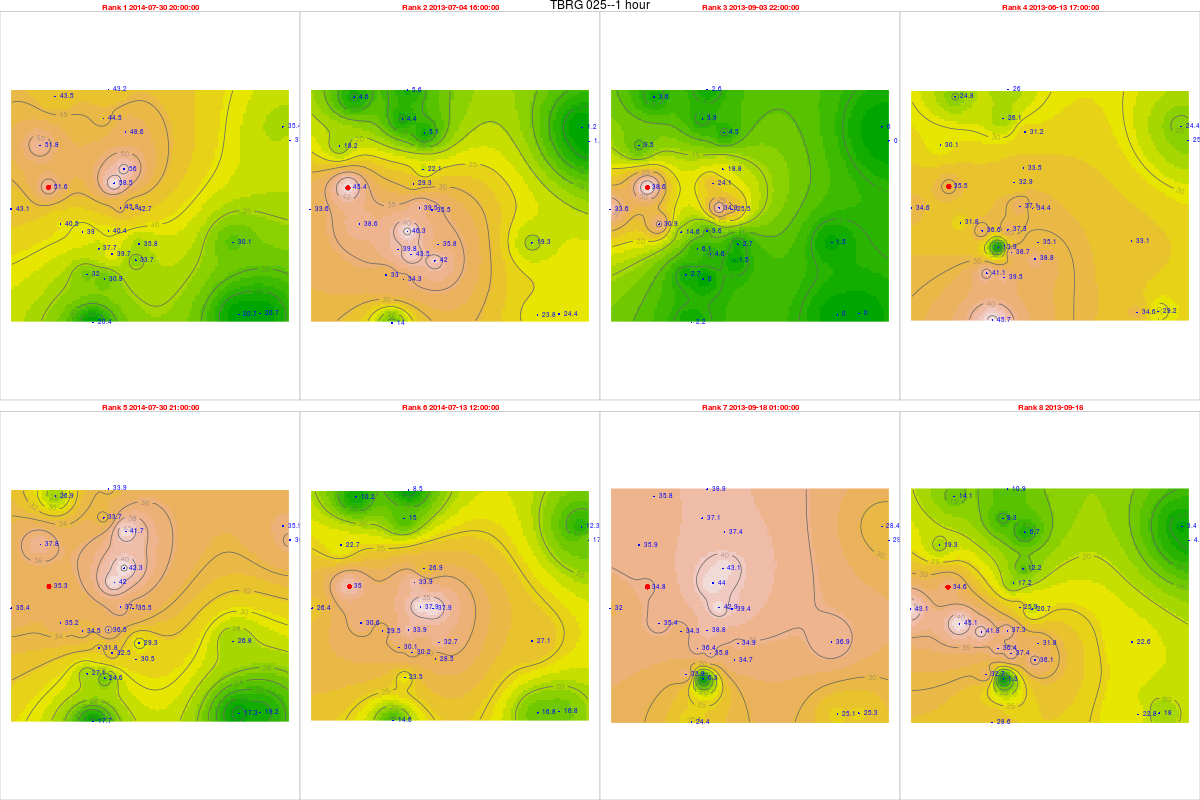

The file beside this chart, header and first rows:
, tips, mm, dt.tm, Unit_ID, Rank, cat, Unit_ID, Installati, Lat, Long, elevation, slope, aspect, x, y, z, coords.x1, coords.x2
12773, 2.18, 51.6, 2014-07-30 20:00:00, TBRG 025, 1, 25, TBRG 025, 13/01/2013, 14.46, 74.67, 80, 22.42, 204.7, 464409, 1598894, 0, 464409, 1598894
3385, 1.92, 45.45, 2013-07-04 16:00:00, TBRG 025, 2, 25, TBRG 025, 13/01/2013, 14.46, 74.67, 80, 22.42, 204.7, 464409, 1598894, 0, 464409, 1598894
4855, 1.63, 38.58, 2013-09-03 22:00:00, TBRG 025, 3, 25, TBRG 025, 13/01/2013, 14.46, 74.67, 80, 22.42, 204.7, 464409, 1598894, 0, 464409, 1598894
2882, 1.5, 35.51, 2013-06-13 17:00:00, TBRG 025, 4, 25, TBRG 025, 13/01/2013, 14.46, 74.67, 80, 22.42, 204.7, 464409, 1598894, 0, 464409, 1598894
12774, 1.49, 35.27, 2014-07-30 21:00:00, TBRG 025, 5, 25, TBRG 025, 13/01/2013, 14.46, 74.67, 80, 22.42, 204.7, 464409, 1598894, 0, 464409, 1598894
12357, 1.48, 35.03, 2014-07-13 12:00:00, TBRG 025, 6, 25, TBRG 025, 13/01/2013, 14.46, 74.67, 80, 22.42, 204.7, 464409, 1598894, 0, 464409, 1598894
5194, 1.47, 34.79, 2013-09-18 01:00:00, TBRG 025, 7, 25, TBRG 025, 13/01/2013, 14.46, 74.67, 80, 22.42, 204.7, 464409, 1598894, 0, 464409, 1598894
5193, 1.46, 34.56, 2013-09-18 00:00:00, TBRG 025, 8, 25, TBRG 025, 13/01/2013, 14.46, 74.67, 80, 22.42, 204.7, 464409, 1598894, 0, 464409, 1598894
17096, 1.56, 40.36, 2014-07-30 20:00:00, TBRG 001, 1, 1, TBRG 001, 17/08/2012, 14.45, 74.69, 518, 10.05, 154.8, 466743, 1597181, 0, 466743, 1597181
7708, 1.79, 46.31, 2013-07-04 16:00:00, TBRG 001, 2, 1, TBRG 001, 17/08/2012, 14.45, 74.69, 518, 10.05, 154.8, 466743, 1597181, 0, 466743, 1597181
9178, 0.37, 9.572, 2013-09-03 22:00:00, TBRG 001, 3, 1, TBRG 001, 17/08/2012, 14.45, 74.69, 518, 10.05, 154.8, 466743, 1597181, 0, 466743, 1597181
7205, 1.44, 37.25, 2013-06-13 17:00:00, TBRG 001, 4, 1, TBRG 001, 17/08/2012, 14.45, 74.69, 518, 10.05, 154.8, 466743, 1597181, 0, 466743, 1597181
17097, 1.41, 36.48, 2014-07-30 21:00:00, TBRG 001, 5, 1, TBRG 001, 17/08/2012, 14.45, 74.69, 518, 10.05, 154.8, 466743, 1597181, 0, 466743, 1597181
16680, 1.31, 33.89, 2014-07-13 12:00:00, TBRG 001, 6, 1, TBRG 001, 17/08/2012, 14.45, 74.69, 518, 10.05, 154.8, 466743, 1597181, 0, 466743, 1597181
9517, 1.5, 38.8, 2013-09-18 01:00:00, TBRG 001, 7, 1, TBRG 001, 17/08/2012, 14.45, 74.69, 518, 10.05, 154.8, 466743, 1597181, 0, 466743, 1597181
9516, 1.44, 37.25, 2013-09-18 00:00:00, TBRG 001, 8, 1, TBRG 001, 17/08/2012, 14.45, 74.69, 518, 10.05, 154.8, 466743, 1597181, 0, 466743, 1597181
16259, 2.21, 56.02, 2014-07-30 20:00:00, TBRG 002, 1, 2, TBRG 002, 18/08/2012, 14.47, 74.7, 550, 4.299, 220.5, 467356, 1599612, 0, 467356, 1599612
7472, 0.87, 22.05, 2013-07-04 16:00:00, TBRG 002, 2, 2, TBRG 002, 18/08/2012, 14.47, 74.7, 550, 4.299, 220.5, 467356, 1599612, 0, 467356, 1599612
8942, 0.74, 18.76, 2013-09-03 22:00:00, TBRG 002, 3, 2, TBRG 002, 18/08/2012, 14.47, 74.7, 550, 4.299, 220.5, 467356, 1599612, 0, 467356, 1599612
6969, 1.32, 33.46, 2013-06-13 17:00:00, TBRG 002, 4, 2, TBRG 002, 18/08/2012, 14.47, 74.7, 550, 4.299, 220.5, 467356, 1599612, 0, 467356, 1599612
16260, 1.67, 42.33, 2014-07-30 21:00:00, TBRG 002, 5, 2, TBRG 002, 18/08/2012, 14.47, 74.7, 550, 4.299, 220.5, 467356, 1599612, 0, 467356, 1599612
15843, 1.06, 26.87, 2014-07-13 12:00:00, TBRG 002, 6, 2, TBRG 002, 18/08/2012, 14.47, 74.7, 550, 4.299, 220.5, 467356, 1599612, 0, 467356, 1599612
9281, 1.7, 43.09, 2013-09-18 01:00:00, TBRG 002, 7, 2, TBRG 002, 18/08/2012, 14.47, 74.7, 550, 4.299, 220.5, 467356, 1599612, 0, 467356, 1599612
9280, 0.48, 12.17, 2013-09-18 00:00:00, TBRG 002, 8, 2, TBRG 002, 18/08/2012, 14.47, 74.7, 550, 4.299, 220.5, 467356, 1599612, 0, 467356, 1599612
17072, 1.37, 36.96, 2014-07-30 20:00:00, TBRG 003, 1, 3, TBRG 003, 18/08/2012, 14.48, 74.76, 513, 1.431, 188.8, 473867, 1600721, 0, 473867, 1600721
7684, 0.07, 1.889, 2013-07-04 16:00:00, TBRG 003, 2, 3, TBRG 003, 18/08/2012, 14.48, 74.76, 513, 1.431, 188.8, 473867, 1600721, 0, 473867, 1600721
9154, 0, 0, 2013-09-03 22:00:00, TBRG 003, 3, 3, TBRG 003, 18/08/2012, 14.48, 74.76, 513, 1.431, 188.8, 473867, 1600721, 0, 473867, 1600721
7181, 0.94, 25.36, 2013-06-13 17:00:00, TBRG 003, 4, 3, TBRG 003, 18/08/2012, 14.48, 74.76, 513, 1.431, 188.8, 473867, 1600721, 0, 473867, 1600721
17073, 1.34, 36.15, 2014-07-30 21:00:00, TBRG 003, 5, 3, TBRG 003, 18/08/2012, 14.48, 74.76, 513, 1.431, 188.8, 473867, 1600721, 0, 473867, 1600721
16656, 0.66, 17.81, 2014-07-13 12:00:00, TBRG 003, 6, 3, TBRG 003, 18/08/2012, 14.48, 74.76, 513, 1.431, 188.8, 473867, 1600721, 0, 473867, 1600721
9493, 1.09, 29.41, 2013-09-18 01:00:00, TBRG 003, 7, 3, TBRG 003, 18/08/2012, 14.48, 74.76, 513, 1.431, 188.8, 473867, 1600721, 0, 473867, 1600721
9492, 0.16, 4.317, 2013-09-18 00:00:00, TBRG 003, 8, 3, TBRG 003, 18/08/2012, 14.48, 74.76, 513, 1.431, 188.8, 473867, 1600721, 0, 473867, 1600721
16975, 1.18, 30.86, 2014-07-30 20:00:00, TBRG 004, 1, 4, TBRG 004, 18/08/2012, 14.43, 74.69, 540, 2.167, 137.1, 466593, 1595293, 0, 466593, 1595293
7593, 1.31, 34.26, 2013-07-04 16:00:00, TBRG 004, 2, 4, TBRG 004, 18/08/2012, 14.43, 74.69, 540, 2.167, 137.1, 466593, 1595293, 0, 466593, 1595293
9057, 0, 0, 2013-09-03 22:00:00, TBRG 004, 3, 4, TBRG 004, 18/08/2012, 14.43, 74.69, 540, 2.167, 137.1, 466593, 1595293, 0, 466593, 1595293
7090, 1.51, 39.49, 2013-06-13 17:00:00, TBRG 004, 4, 4, TBRG 004, 18/08/2012, 14.43, 74.69, 540, 2.167, 137.1, 466593, 1595293, 0, 466593, 1595293
16976, 0.94, 24.58, 2014-07-30 21:00:00, TBRG 004, 5, 4, TBRG 004, 18/08/2012, 14.43, 74.69, 540, 2.167, 137.1, 466593, 1595293, 0, 466593, 1595293
16559, 0.9, 23.54, 2014-07-13 12:00:00, TBRG 004, 6, 4, TBRG 004, 18/08/2012, 14.43, 74.69, 540, 2.167, 137.1, 466593, 1595293, 0, 466593, 1595293
9396, 0.01, 0.2615, 2013-09-18 01:00:00, TBRG 004, 7, 4, TBRG 004, 18/08/2012, 14.43, 74.69, 540, 2.167, 137.1, 466593, 1595293, 0, 466593, 1595293
9395, 0.05, 1.308, 2013-09-18 00:00:00, TBRG 004, 8, 4, TBRG 004, 18/08/2012, 14.43, 74.69, 540, 2.167, 137.1, 466593, 1595293, 0, 466593, 1595293
17045, 1.96, 42.71, 2014-07-30 20:00:00, TBRG 005, 1, 5, TBRG 005, 19/08/2012, 14.45, 74.7, 531, 8.231, 15.75, 467713, 1598027, 0, 467713, 1598027
7657, 1.63, 35.52, 2013-07-04 16:00:00, TBRG 005, 2, 5, TBRG 005, 19/08/2012, 14.45, 74.7, 531, 8.231, 15.75, 467713, 1598027, 0, 467713, 1598027
9127, 1.17, 25.49, 2013-09-03 22:00:00, TBRG 005, 3, 5, TBRG 005, 19/08/2012, 14.45, 74.7, 531, 8.231, 15.75, 467713, 1598027, 0, 467713, 1598027
7154, 1.58, 34.43, 2013-06-13 17:00:00, TBRG 005, 4, 5, TBRG 005, 19/08/2012, 14.45, 74.7, 531, 8.231, 15.75, 467713, 1598027, 0, 467713, 1598027
17046, 1.63, 35.52, 2014-07-30 21:00:00, TBRG 005, 5, 5, TBRG 005, 19/08/2012, 14.45, 74.7, 531, 8.231, 15.75, 467713, 1598027, 0, 467713, 1598027
16629, 1.74, 37.91, 2014-07-13 12:00:00, TBRG 005, 6, 5, TBRG 005, 19/08/2012, 14.45, 74.7, 531, 8.231, 15.75, 467713, 1598027, 0, 467713, 1598027
9466, 1.81, 39.44, 2013-09-18 01:00:00, TBRG 005, 7, 5, TBRG 005, 19/08/2012, 14.45, 74.7, 531, 8.231, 15.75, 467713, 1598027, 0, 467713, 1598027
9465, 0.95, 20.7, 2013-09-18 00:00:00, TBRG 005, 8, 5, TBRG 005, 19/08/2012, 14.45, 74.7, 531, 8.231, 15.75, 467713, 1598027, 0, 467713, 1598027
17021, 1.49, 38.96, 2014-07-30 20:00:00, TBRG 006, 1, 6, TBRG 006, 20/08/2012, 14.45, 74.68, 545, 15.82, 111.2, 465721, 1597140, 0, 465721, 1597140
7636, NA, NA, 2013-07-04 16:00:00, TBRG 006, 2, 6, TBRG 006, 20/08/2012, 14.45, 74.68, 545, 15.82, 111.2, 465721, 1597140, 0, 465721, 1597140
9103, 0.56, 14.64, 2013-09-03 22:00:00, TBRG 006, 3, 6, TBRG 006, 20/08/2012, 14.45, 74.68, 545, 15.82, 111.2, 465721, 1597140, 0, 465721, 1597140
7133, 1.4, 36.61, 2013-06-13 17:00:00, TBRG 006, 4, 6, TBRG 006, 20/08/2012, 14.45, 74.68, 545, 15.82, 111.2, 465721, 1597140, 0, 465721, 1597140
17022, 1.32, 34.52, 2014-07-30 21:00:00, TBRG 006, 5, 6, TBRG 006, 20/08/2012, 14.45, 74.68, 545, 15.82, 111.2, 465721, 1597140, 0, 465721, 1597140
16605, 1.13, 29.55, 2014-07-13 12:00:00, TBRG 006, 6, 6, TBRG 006, 20/08/2012, 14.45, 74.68, 545, 15.82, 111.2, 465721, 1597140, 0, 465721, 1597140
9442, 1.31, 34.26, 2013-09-18 01:00:00, TBRG 006, 7, 6, TBRG 006, 20/08/2012, 14.45, 74.68, 545, 15.82, 111.2, 465721, 1597140, 0, 465721, 1597140
9441, 1.6, 41.84, 2013-09-18 00:00:00, TBRG 006, 8, 6, TBRG 006, 20/08/2012, 14.45, 74.68, 545, 15.82, 111.2, 465721, 1597140, 0, 465721, 1597140
17044, 1.96, 51.8, 2014-07-30 20:00:00, TBRG 007, 1, 7, TBRG 007, 19/08/2012, 14.48, 74.67, 600, 37.92, 169.8, 464073, 1600539, 0, 464073, 1600539
7656, 0.69, 18.24, 2013-07-04 16:00:00, TBRG 007, 2, 7, TBRG 007, 19/08/2012, 14.48, 74.67, 600, 37.92, 169.8, 464073, 1600539, 0, 464073, 1600539
9126, 0.36, 9.515, 2013-09-03 22:00:00, TBRG 007, 3, 7, TBRG 007, 19/08/2012, 14.48, 74.67, 600, 37.92, 169.8, 464073, 1600539, 0, 464073, 1600539
7153, 1.14, 30.13, 2013-06-13 17:00:00, TBRG 007, 4, 7, TBRG 007, 19/08/2012, 14.48, 74.67, 600, 37.92, 169.8, 464073, 1600539, 0, 464073, 1600539
... 164 more rows
